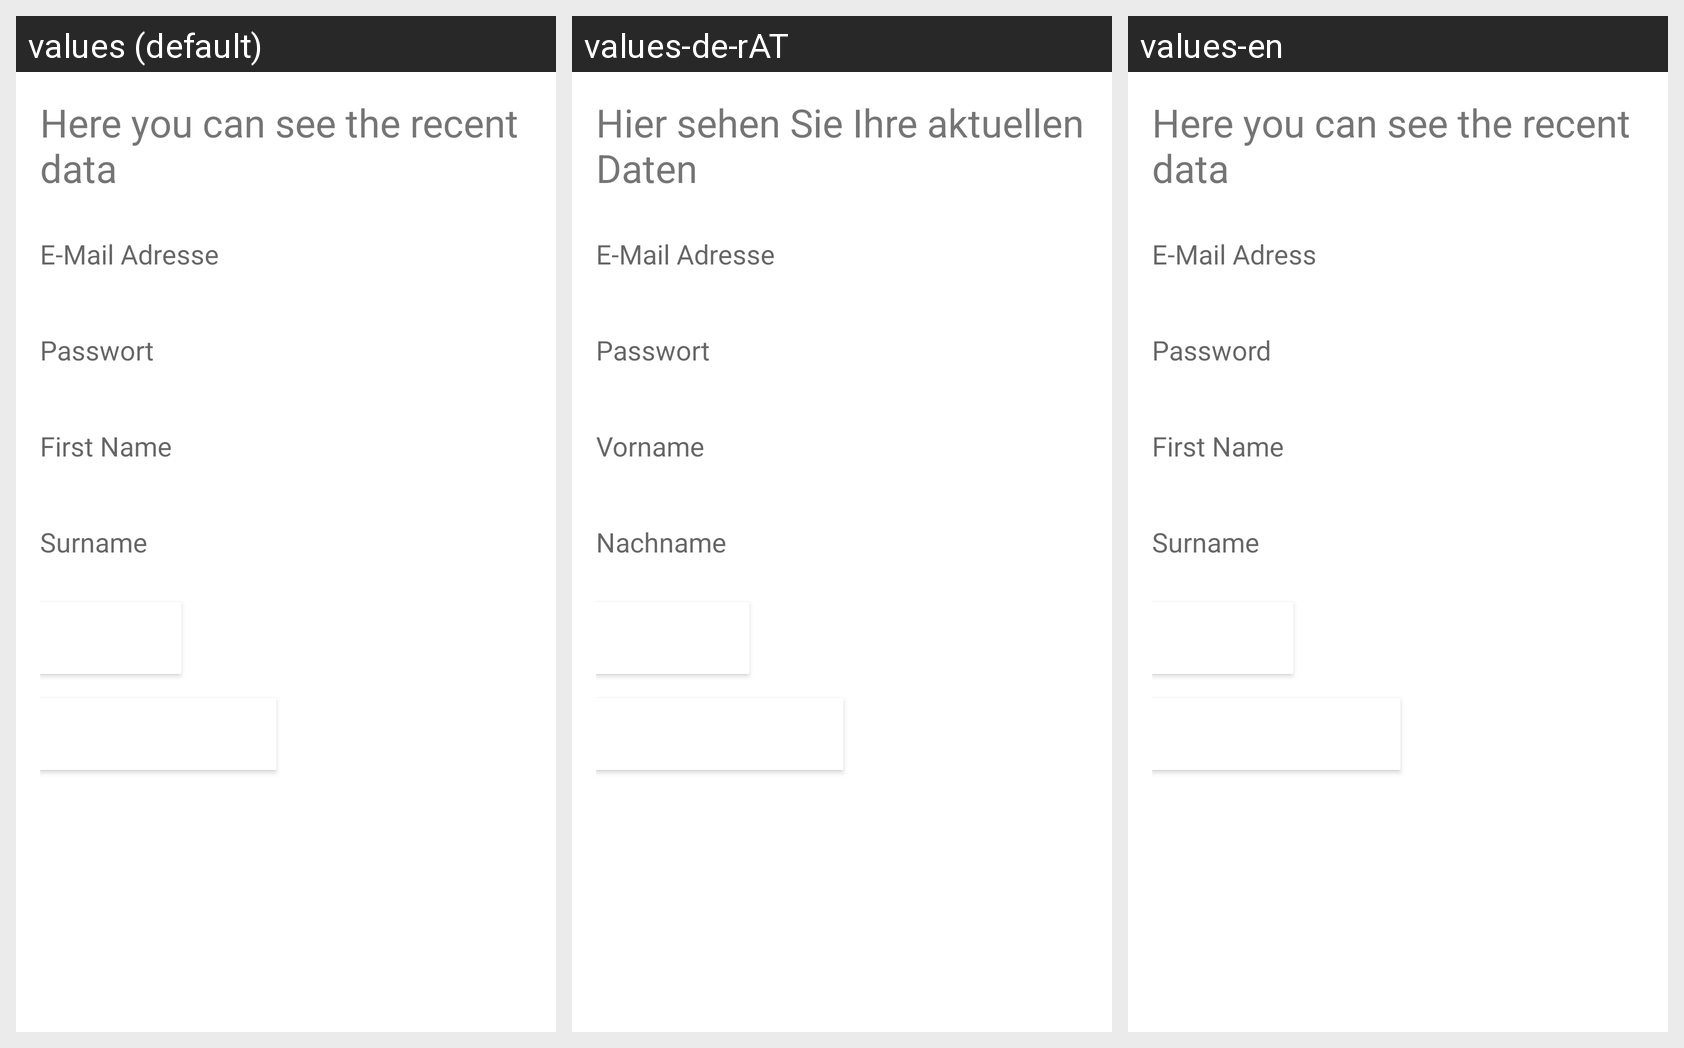

Locale-by-locale string values for the Android screen shown in this grid:
Android screen res/layout/activity_risikopatient_daten_aendern.xml rendered under 3 locales, left to right: values (default), values-de-rAT, values-en. Device: Nexus 5 (rendered at 1080×1920; each locale shown at half size, 540×960, under a caption strip naming it); theme Theme.Sturzapp.
Strings drawn on this screen, with the default value and each locale's value (text and hints the layout hard-codes, and strings that could not be matched under every locale, appear in the picture but are not listed):

current_data
  values: Here you can see the recent data
  values-de-rAT: Hier sehen Sie Ihre aktuellen Daten
  values-en: Here you can see the recent data

email_address
  values: E-Mail Adresse
  values-de-rAT: E-Mail Adresse
  values-en: E-Mail Adress

password
  values: Passwort
  values-de-rAT: Passwort
  values-en: Password

first_name
  values: First Name
  values-de-rAT: Vorname
  values-en: First Name

last_name
  values: Surname
  values-de-rAT: Nachname
  values-en: Surname
